pico-8 play session: mixed d-pad (fixed 12-tick cycle), after a click and taps of 🅾, ❎, 🅾+❎, 🅾 in the second before t = 0

[t = 1 s] mixed d-pad (1.2s cycle ×~1): → ← ↑ ↓ + 🅾/❎ taps, ~1s
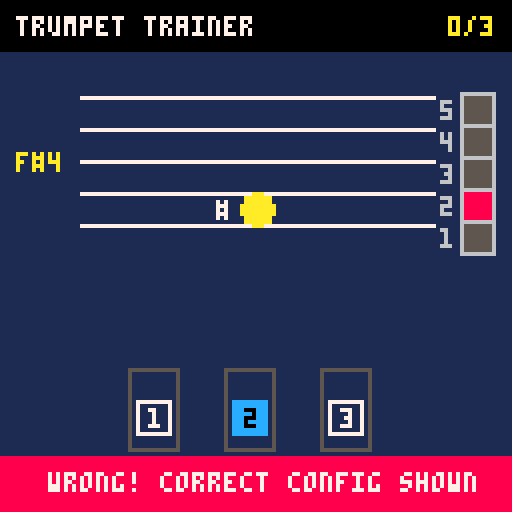
[t = 2 s] mixed d-pad (1.2s cycle ×~1): → ← ↑ ↓ + 🅾/❎ taps, ~2s
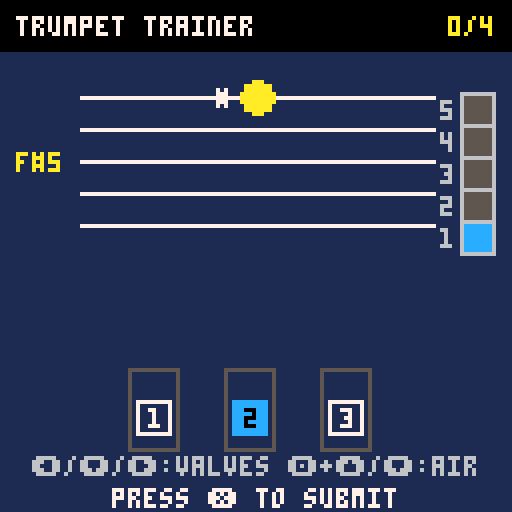
[t = 4 s] mixed d-pad (1.2s cycle ×~3): → ← ↑ ↓ + 🅾/❎ taps, ~4s
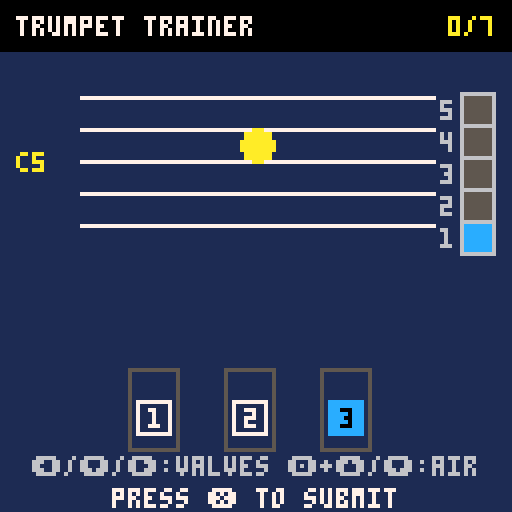
[t = 6 s] mixed d-pad (1.2s cycle ×~5): → ← ↑ ↓ + 🅾/❎ taps, ~6s
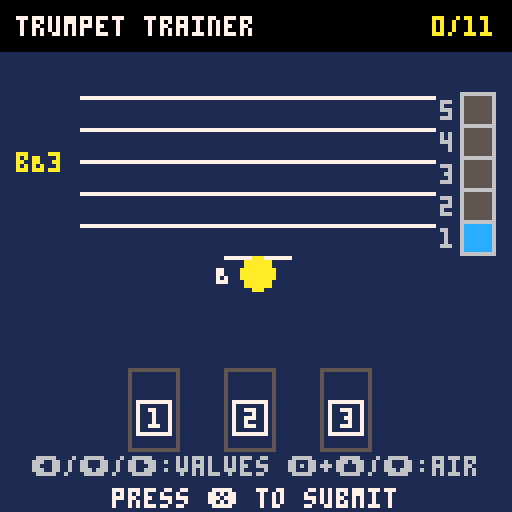
[t = 8 s] mixed d-pad (1.2s cycle ×~6): → ← ↑ ↓ + 🅾/❎ taps, ~8s
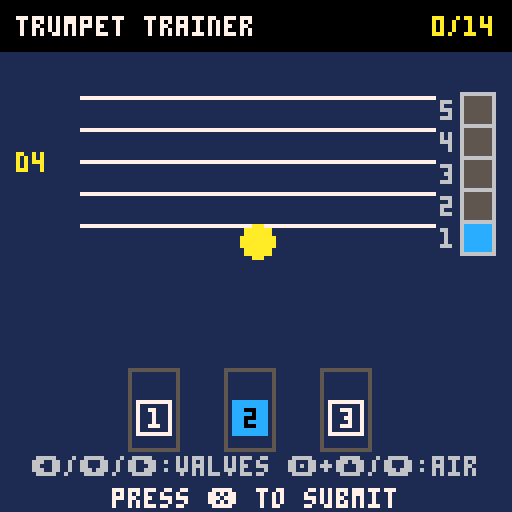

pico-8 cartridge
version 16
__lua__
-- trumpet fingering trainer
-- version 2.0 - full range expansion

function _init()
  -- app states: "menu", "reference", "quiz", "result", "play_along"
  state = "menu"
  menu_opt = 1
  ref_idx = 1
  
  -- practice state variables
  score = 0
  total = 0
  is_correct = false
  user_v = {false, false, false}
  user_air = 2
  
  -- play-along state variables
  play_along_timer = 0
  failed = false
  
  -- difficulty ranges
  min_air = 1
  max_air = 5
  is_bb = true
  tempo = 60
  
  -- database of notes (f#3 to g5)
  -- y: standard treble clef positioning (F5 = 24, E4 = 56)
  -- v: valves, air: partial (1-5), w: srs weight, p: pico-8 pitch index (F#3=18 to G5=43)
  notes = {
    -- 1st partial
    {name="f#3", y=80, v={true,true,true}, air=1, p=18},
    {name="g3",  y=76, v={true,false,true}, air=1, p=19},
    {name="g#3", y=76, v={false,true,true}, air=1, p=20},
    {name="a3",  y=72, v={true,true,false}, air=1, p=21},
    {name="bB3", y=68, v={true,false,false}, air=1, p=22},
    {name="b3",  y=68, v={false,true,false}, air=1, p=23},
    {name="c4",  y=64, v={false,false,false}, air=1, p=24},
    -- 2nd partial
    {name="c#4", y=64, v={true,true,true}, air=2, p=25},
    {name="d4",  y=60, v={true,false,true}, air=2, p=26},
    {name="d#4", y=60, v={false,true,true}, air=2, p=27},
    {name="e4",  y=56, v={true,true,false}, air=2, p=28},
    {name="f4",  y=52, v={true,false,false}, air=2, p=29},
    {name="f#4", y=52, v={false,true,false}, air=2, p=30},
    {name="g4",  y=48, v={false,false,false}, air=2, p=31},
    -- 3rd partial
    {name="g#4", y=48, v={false,true,true}, air=3, p=32},
    {name="a4",  y=44, v={true,true,false}, air=3, p=33},
    {name="bB4", y=40, v={true,false,false}, air=3, p=34},
    {name="b4",  y=40, v={false,true,false}, air=3, p=35},
    {name="c5",  y=36, v={false,false,false}, air=3, p=36},
    -- 4th partial
    {name="c#5", y=36, v={true,true,false}, air=4, p=37},
    {name="d5",  y=32, v={true,false,false}, air=4, p=38},
    {name="d#5", y=32, v={false,true,false}, air=4, p=39},
    {name="e5",  y=28, v={false,false,false}, air=4, p=40},
    -- 5th partial
    {name="f5",  y=24, v={true,false,false}, air=5, p=41},
    {name="f#5", y=24, v={false,true,false}, air=5, p=42},
    {name="g5",  y=20, v={false,false,false}, air=5, p=43}
  }
  
  -- background stars
  stars = {}
  for i=1,25 do
    add(stars, {
      x = rnd(128),
      y = rnd(128),
      speed = 0.2 + rnd(0.8),
      col = rnd({5, 6, 13})
    })
  end
  
  pick_new_note()
end

function pick_new_note()
  local active_notes = {}
  for n in all(notes) do
    if n.air >= min_air and n.air <= max_air then
      add(active_notes, n)
    end
  end
  
  if #active_notes == 0 then
    note = rnd(notes)
  else
    note = rnd(active_notes)
  end
  
  user_v = {false, false, false}
  user_air = min_air -- default
end

function _update()
  if state == "menu" then
    for s in all(stars) do
      s.y -= s.speed
      if s.y < 0 then
        s.y = 128
        s.x = rnd(128)
      end
    end
    if btnp(2) then menu_opt = max(1, menu_opt - 1) end
    if btnp(3) then menu_opt = min(7, menu_opt + 1) end
    
    if menu_opt == 4 then
      if btnp(0) then min_air = max(1, min_air - 1) end
      if btnp(1) then 
        min_air = min(5, min_air + 1) 
        if max_air < min_air then max_air = min_air end
      end
    elseif menu_opt == 5 then
      if btnp(0) then 
        max_air = max(1, max_air - 1) 
        if min_air > max_air then min_air = max_air end
      end
      if btnp(1) then max_air = min(5, max_air + 1) end
    elseif menu_opt == 6 then
      if btnp(0) or btnp(1) then is_bb = not is_bb end
    elseif menu_opt == 7 then
      if btnp(0) then tempo = max(40, tempo - 5) end
      if btnp(1) then tempo = min(120, tempo + 5) end
    end
    
    if btnp(5) and menu_opt <= 3 then
      if menu_opt == 1 then
        state = "quiz"
        score = 0
        total = 0
        pick_new_note()
      elseif menu_opt == 2 then
        state = "play_along"
        score = 0
        total = 0
        play_along_timer = 0
        failed = false
        pick_new_note()
      elseif menu_opt == 3 then
        state = "reference"
        ref_idx = 1
      end
    end
    
  elseif state == "reference" then
    if btnp(0) then ref_idx = max(1, ref_idx - 1) end
    if btnp(1) then ref_idx = min(#notes, ref_idx + 1) end
    if btnp(4) then state = "menu" end
    
  elseif state == "quiz" then
    if btnp(0) then user_v[1] = not user_v[1] end
    if btnp(1) then user_v[3] = not user_v[3] end
    
    if btn(4) then
      if btnp(2) then user_air = min(5, user_air + 1) end
      if btnp(3) then user_air = max(1, user_air - 1) end
    else
      if btnp(3) then user_v[2] = not user_v[2] end
    end
    
    if btnp(5) then
      total += 1
      local valves_correct = user_v[1] == note.v[1] and 
                             user_v[2] == note.v[2] and 
                             user_v[3] == note.v[3]
      local air_correct = user_air == note.air
      
      if valves_correct and air_correct then
        is_correct = true
        score += 1
        sfx(0)
      else
        is_correct = false
        sfx(1)
      end
      state = "result"
    end
    
  elseif state == "result" then
    if btnp(4) then
      pick_new_note()
      state = "quiz"
    end

  elseif state == "play_along" then
    if btnp(4) then
      stop_pitch()
      state = "menu"
      return
    end
    
    local beat_len = flr(1800 / tempo)
    local cycle_len = beat_len * 12
    
    if play_along_timer % beat_len == 0 then
      local beat = flr(play_along_timer / beat_len) + 1
      play_click()
      
      if beat == 5 then
        local p = is_bb and note.p - 2 or note.p
        play_pitch(p)
      elseif beat == 9 then
        stop_pitch()
      end
    end
    
    local pressed_any = false
    for i=0,3 do
      if btnp(i) then pressed_any = true end
    end
    if btnp(5) then pressed_any = true end
    
    if pressed_any and not failed then
      failed = true
      sfx(1)
    end
    
    play_along_timer += 1
    
    if play_along_timer >= cycle_len then
      if not failed then
        score += 1
      end
      total += 1
      
      failed = false
      play_along_timer = 0
      pick_new_note()
    end
  end
end

function _draw()
  cls(1)
  
  if state == "menu" then
    for s in all(stars) do
      pset(s.x, s.y, s.col)
    end
    
    rectfill(0, 0, 128, 12, 0)
    print("trumpet trainer", 4, 4, 7)
    
    rect(12, 24, 116, 101, 5)
    
    print("select mode:", 36, 28, 6)
    
    local c1 = menu_opt == 1 and 10 or 6
    local c2 = menu_opt == 2 and 10 or 6
    local c3 = menu_opt == 3 and 10 or 6
    local c4 = menu_opt == 4 and 10 or 6
    local c5 = menu_opt == 5 and 10 or 6
    local c6 = menu_opt == 6 and 10 or 6
    local c7 = menu_opt == 7 and 10 or 6
    
    local sel_y = 38 + (menu_opt - 1) * 9
    rectfill(24, sel_y - 1, 108, sel_y + 6, 2)
    
    print("practice", 36, 38, c1)
    print("play-along", 36, 47, c2)
    print("reference", 36, 56, c3)
    print("min air: < "..min_air.." >", 36, 65, c4)
    print("max air: < "..max_air.." >", 36, 74, c5)
    print("trumpet: < ".. (is_bb and "bB" or "c") .." >", 36, 83, c6)
    print("tempo: < "..tempo.." > bpm", 36, 92, c7)
    
    local arrow_x = 28 + sin(t() * 2) * 2
    print(">", arrow_x, sel_y, 10)
    
    if menu_opt <= 3 then
      print("press \151 to start", 28, 104, 7)
    else
      print("adjust with \139/\145", 34, 104, 7)
    end
    return
  end
  
  -- header
  rectfill(0, 0, 128, 12, 0)
  print("trumpet trainer", 4, 4, 7)
  
  if state == "quiz" or state == "result" or state == "play_along" then
    local score_str = score.."/"..total
    print(score_str, 124 - #score_str * 4, 4, 10)
  elseif state == "reference" then
    print("reference", 92, 4, 10)
  end
  
  -- treble clef staff
  for i=0,4 do
    local line_y = 24 + (i * 8)
    line(20, line_y, 108, line_y, 7)
  end
  
  local draw_note = state == "reference" and notes[ref_idx] or note
  
  -- note letter name
  print(draw_note.name, 4, 38, 10)
  
  -- dynamic ledger lines
  local l_y = 64
  while l_y <= draw_note.y do
    line(56, l_y, 72, l_y, 7)
    l_y += 8
  end
  
  -- accidentals (sharp/flat)
  local acc = sub(draw_note.name, 2, 2)
  if acc == "#" or acc == "b" or acc == "B" then
    print(acc, 54, draw_note.y - 2, 7)
  end
  
  -- note head
  circfill(64, draw_note.y, 4, 10)
  
  draw_valves(34, 100)
  draw_air()
  
  -- ui contextual instructions
  if state == "quiz" then
    print("\139/\131/\145:valves \142+\148/\131:air", 8, 114, 6)
    print("press \151 to submit", 28, 122, 7)
  elseif state == "result" then
    if is_correct then
      rectfill(0, 114, 128, 128, 11)
      print("correct!", 48, 118, 0)
    else
      rectfill(0, 114, 128, 128, 8)
      print("wrong! correct config shown", 12, 118, 7)
    end
  elseif state == "reference" then
    print("\139/\145: navigate notes", 22, 114, 6)
    print("press \142 for menu", 30, 122, 7)
  elseif state == "play_along" then
    print("any key: flag wrong", 34, 14, 6)
    
    local beat_len = flr(1800 / tempo)
    local beat = flr(play_along_timer / beat_len) + 1
    local beat_in_phase = ((beat - 1) % 4) + 1
    
    local phase_name = "prepare"
    if beat > 8 then
      phase_name = "reveal"
    elseif beat > 4 then
      phase_name = "play"
    end
    
    local banner_col = 13
    local text = "prepare"
    if phase_name == "play" then
      banner_col = 10
      text = "play!"
    elseif phase_name == "reveal" then
      banner_col = 11
      text = "revealed"
    end
    
    rectfill(0, 114, 128, 128, banner_col)
    print(text, 64 - #text * 2, 116, 0)
    
    local dot_start_x = 64 - 15
    for i=1,4 do
      local dx = dot_start_x + (i - 1) * 10
      if i == beat_in_phase then
        circfill(dx, 123, 2, 0)
      else
        circ(dx, 123, 2, 0)
      end
    end
    
    if failed then
      rectfill(28, 86, 100, 94, 8)
      print("flagged wrong", 34, 88, 7)
    end
  end
end

function draw_valves(start_x, y)
  local draw_note = state == "reference" and notes[ref_idx] or note
  
  local reveal = true
  if state == "play_along" then
    local beat_len = flr(1800 / tempo)
    local beat = flr(play_along_timer / beat_len) + 1
    if beat <= 8 then
      reveal = false
    end
  end

  for i=1,3 do
    local vx = start_x + (i - 1) * 24
    local active = user_v[i]
    if (state == "result" and not is_correct) or state == "reference" or (state == "play_along" and reveal) then
      active = draw_note.v[i]
    end
    
    rect(vx-2, y-8, vx+10, y+12, 5) 
    if not reveal then
      rectfill(vx, y, vx+8, y+8, 5)
      print("?", vx+3, y+2, 7)
    else
      if active then
        rectfill(vx, y, vx+8, y+8, 12)
        print(i, vx+3, y+2, 0)
      else
        rect(vx, y, vx+8, y+8, 7)
        print(i, vx+3, y+2, 7)
      end
    end
  end
end

function draw_air()
  local draw_note = state == "reference" and notes[ref_idx] or note
  local active_air = user_air
  local col = 12
  
  local reveal = true
  if state == "play_along" then
    local beat_len = flr(1800 / tempo)
    local beat = flr(play_along_timer / beat_len) + 1
    if beat <= 8 then
      reveal = false
    else
      active_air = draw_note.air
      col = 11
    end
  elseif state == "result" then
    active_air = draw_note.air
    col = is_correct and 11 or 8
  elseif state == "reference" then
    active_air = draw_note.air
    col = 11
  end
  
  for i=1,5 do
    local by = 64 - (i * 8)
    local fill_col = 5
    if reveal then
      if active_air == i then
        fill_col = col
      end
    end
    
    rectfill(116, by, 122, by+6, fill_col)
    rect(115, by-1, 123, by+7, 6)
    print(i, 110, by+1, 6)
  end
end

function play_pitch(p)
  local addr = 0x3354
  poke(addr, p)
  poke(addr+1, 40)
  poke(addr+2, p)
  poke(addr+3, 40)
  poke(addr+65, 30)
  poke(addr+66, 0)
  poke(addr+67, 1)
  sfx(5, 3)
end

function stop_pitch()
  sfx(-1, 3)
end

function play_click()
  local addr = 0x3310
  poke(addr, 50)
  poke(addr+1, 51)
  poke(addr+2, 0)
  poke(addr+3, 0)
  poke(addr+65, 2)
  poke(addr+66, 0)
  poke(addr+67, 0)
  sfx(4, 2)
end
